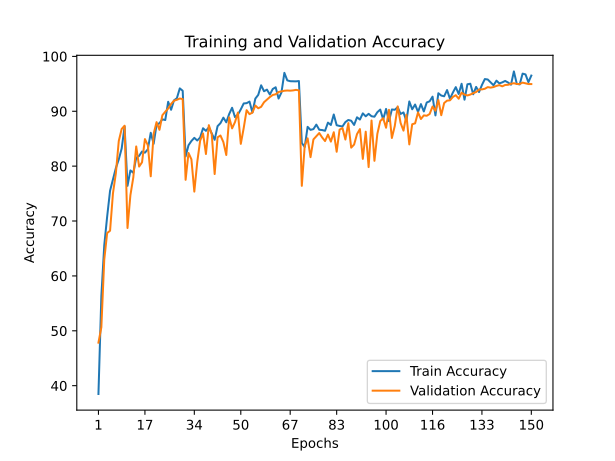

Data behind this chart, as committed beside it:
train_accuracy; train_loss; valid_accuracy; valid_loss
38,4880; 1,7975; 47,8400; 1,4860
56,3180; 1,3890; 50,6400; 1,4191
65,5640; 1,1973; 62,9600; 1,0933
70,8160; 1,0765; 67,8200; 0,9735
75,5260; 0,9791; 68,2300; 0,9421
77,5680; 0,9061; 75,0600; 0,7569
79,6580; 0,8688; 78,7300; 0,6594
81,2340; 0,8322; 84,5900; 0,4819
83,2240; 0,7770; 86,7800; 0,4276
87,2220; 0,5922; 87,3700; 0,3738
76,4120; 0,9503; 68,7300; 0,9446
79,2220; 0,8413; 74,7100; 0,7753
78,7880; 0,8514; 77,9500; 0,6649
81,5160; 0,7440; 83,5900; 0,4910
81,8660; 0,7624; 79,9200; 0,6040
82,6640; 0,7190; 80,7000; 0,5803
82,4540; 0,7349; 84,9300; 0,4597
83,0580; 0,7470; 83,8100; 0,4984
86,0800; 0,6313; 78,1500; 0,6587
84,0760; 0,7142; 85,9000; 0,4675
87,5360; 0,6298; 88,0200; 0,3923
87,8260; 0,6176; 86,6200; 0,4027
88,5280; 0,5656; 89,2700; 0,3282
88,4020; 0,6082; 89,9100; 0,3349
91,7240; 0,5013; 90,5000; 0,3044
90,2700; 0,5305; 91,3300; 0,2968
91,9800; 0,5172; 91,9200; 0,2656
92,3820; 0,4877; 92,0900; 0,2532
94,1700; 0,4411; 92,3200; 0,2517
93,7320; 0,4740; 92,2300; 0,2611
81,7580; 0,7912; 77,5100; 0,7019
83,8060; 0,6815; 82,4000; 0,5429
84,5800; 0,7030; 81,2400; 0,5774
85,1540; 0,7079; 75,3600; 0,7723
84,6740; 0,7365; 80,7000; 0,5969
85,2040; 0,7087; 84,6400; 0,4991
86,9060; 0,6438; 85,9600; 0,4555
86,4300; 0,6652; 82,2100; 0,5453
87,0700; 0,5746; 87,4700; 0,3994
85,9760; 0,6706; 85,7900; 0,4444
84,8000; 0,7104; 78,5600; 0,6636
87,2800; 0,6396; 85,2500; 0,4353
87,8340; 0,6209; 85,5800; 0,5037
88,8380; 0,6075; 84,3900; 0,4816
87,9860; 0,5950; 82,0300; 0,5428
89,4960; 0,5593; 88,8900; 0,3678
90,6400; 0,4895; 86,8800; 0,4256
88,9320; 0,6000; 88,0200; 0,3795
89,3920; 0,5493; 89,7600; 0,3285
90,3460; 0,5065; 84,0600; 0,4867
91,4220; 0,5075; 86,9400; 0,3957
91,4760; 0,5395; 90,2000; 0,3006
91,7640; 0,4916; 89,4700; 0,3576
89,7740; 0,5787; 89,7600; 0,3247
92,3060; 0,4752; 91,0500; 0,3095
92,9820; 0,4420; 90,5400; 0,3120
94,7320; 0,4461; 90,8100; 0,2876
93,6460; 0,4123; 91,6500; 0,2934
93,9440; 0,4285; 92,1200; 0,2878
93,0520; 0,4943; 92,5900; 0,2396
... 90 more rows
